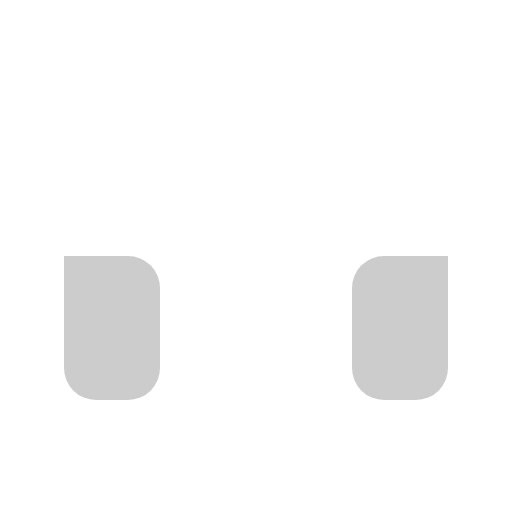
t = 0.00 s
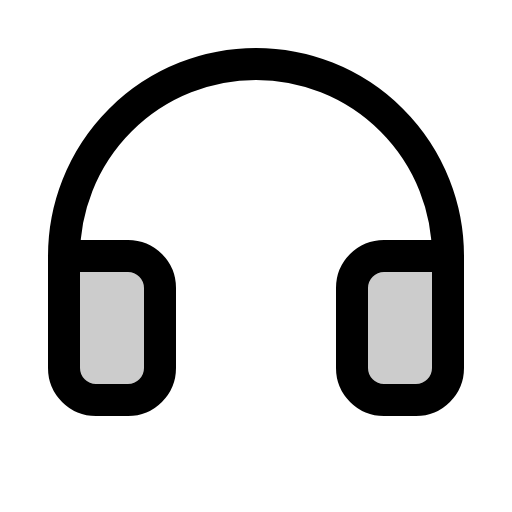
t = 0.38 s
t = 0.75 s: frame unchanged from t = 0.38 s, image omitted
t = 1.13 s: frame unchanged from t = 0.38 s, image omitted

The animated SVG that drew these frames (rendered in a browser with its animation timeline set to each time). Animation: 1 CSS @keyframes rule; one cycle of 1.50 s, repeats indefinitely.

<svg xmlns="http://www.w3.org/2000/svg" viewBox="0 0 256 256">
  <style>
    .draw-line {
      stroke-dasharray: 2000;
      stroke-dashoffset: 0;
    }
    svg:hover .draw-line {
      animation: phosphor-draw-in 1.5s ease-in-out infinite;
    }
    @keyframes phosphor-draw-in {
      0%   { stroke-dashoffset: 2000; }
      100% { stroke-dashoffset: 0; }
    }
  </style><rect width="256" height="256" fill="none"/><path d="M32,184a16,16,0,0,0,16,16H64a16,16,0,0,0,16-16V144a16,16,0,0,0-16-16H32Z" opacity="0.2"/><path d="M224,128H192a16,16,0,0,0-16,16v40a16,16,0,0,0,16,16h16a16,16,0,0,0,16-16Z" opacity="0.2"/><path d="M224,128H192a16,16,0,0,0-16,16v40a16,16,0,0,0,16,16h16a16,16,0,0,0,16-16V128a96,96,0,1,0-192,0v56a16,16,0,0,0,16,16H64a16,16,0,0,0,16-16V144a16,16,0,0,0-16-16H32" fill="none" stroke="currentColor" stroke-linecap="round" stroke-linejoin="round" stroke-width="16" class="draw-line" pathLength="1" style="animation-delay: 0s"/></svg>
